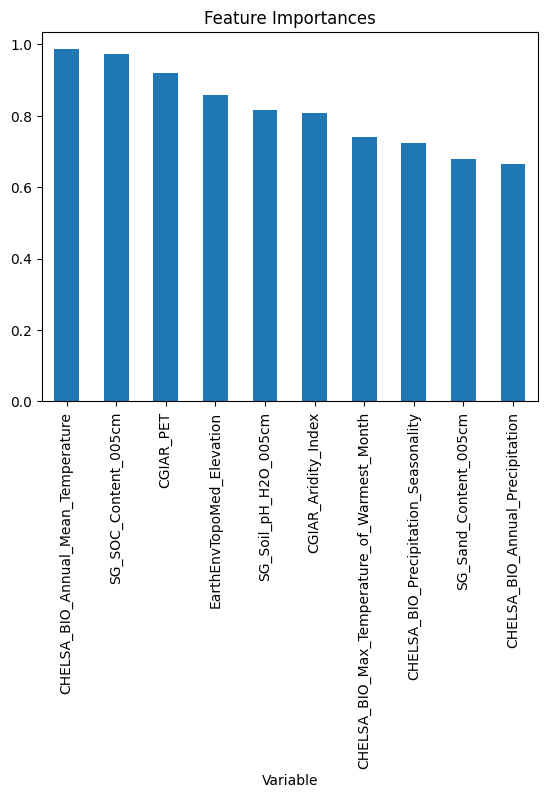

The data file committed next to this chart (first rows):
, Variable, Feature_Importance
0, CGIAR_Aridity_Index, 0.8066
1, CGIAR_PET, 0.9193
2, CHELSA_BIO_Annual_Mean_Temperature, 0.985
3, CHELSA_BIO_Annual_Precipitation, 0.6642
4, CHELSA_BIO_Max_Temperature_of_Warmest_Mo…, 0.7413
5, CHELSA_BIO_Precipitation_Seasonality, 0.7244
6, CHELSA_BIO_Precipitation_of_Coldest_Quar…, 0.6622
7, EarthEnvTopoMed_AspectCosine, 0.3287
8, EarthEnvTopoMed_AspectSine, 0.4375
9, EarthEnvTopoMed_Elevation, 0.8589
10, EarthEnvTopoMed_Slope, 0.3926
11, EarthEnvTopoMed_TopoPositionIndex, 0.3478
12, EsaCci_BurntAreasProbability, 0.0
13, FanEtAl_Depth_to_Water_Table_AnnualMean, 0.4027
14, GlobPermafrost_PermafrostExtent, 0.05851
15, PelletierEtAl_SoilAndSedimentaryDepositT…, 0.3994
16, SG_Depth_to_bedrock, 0.458
17, SG_SOC_Content_005cm, 0.9726
18, SG_Sand_Content_005cm, 0.678
19, SG_Soil_pH_H2O_005cm, 0.8144
20, primers, 0.3635
21, sample_type, 0.07196
22, sequencing_platform, 0.4449
23, target_marker, 0.1336
